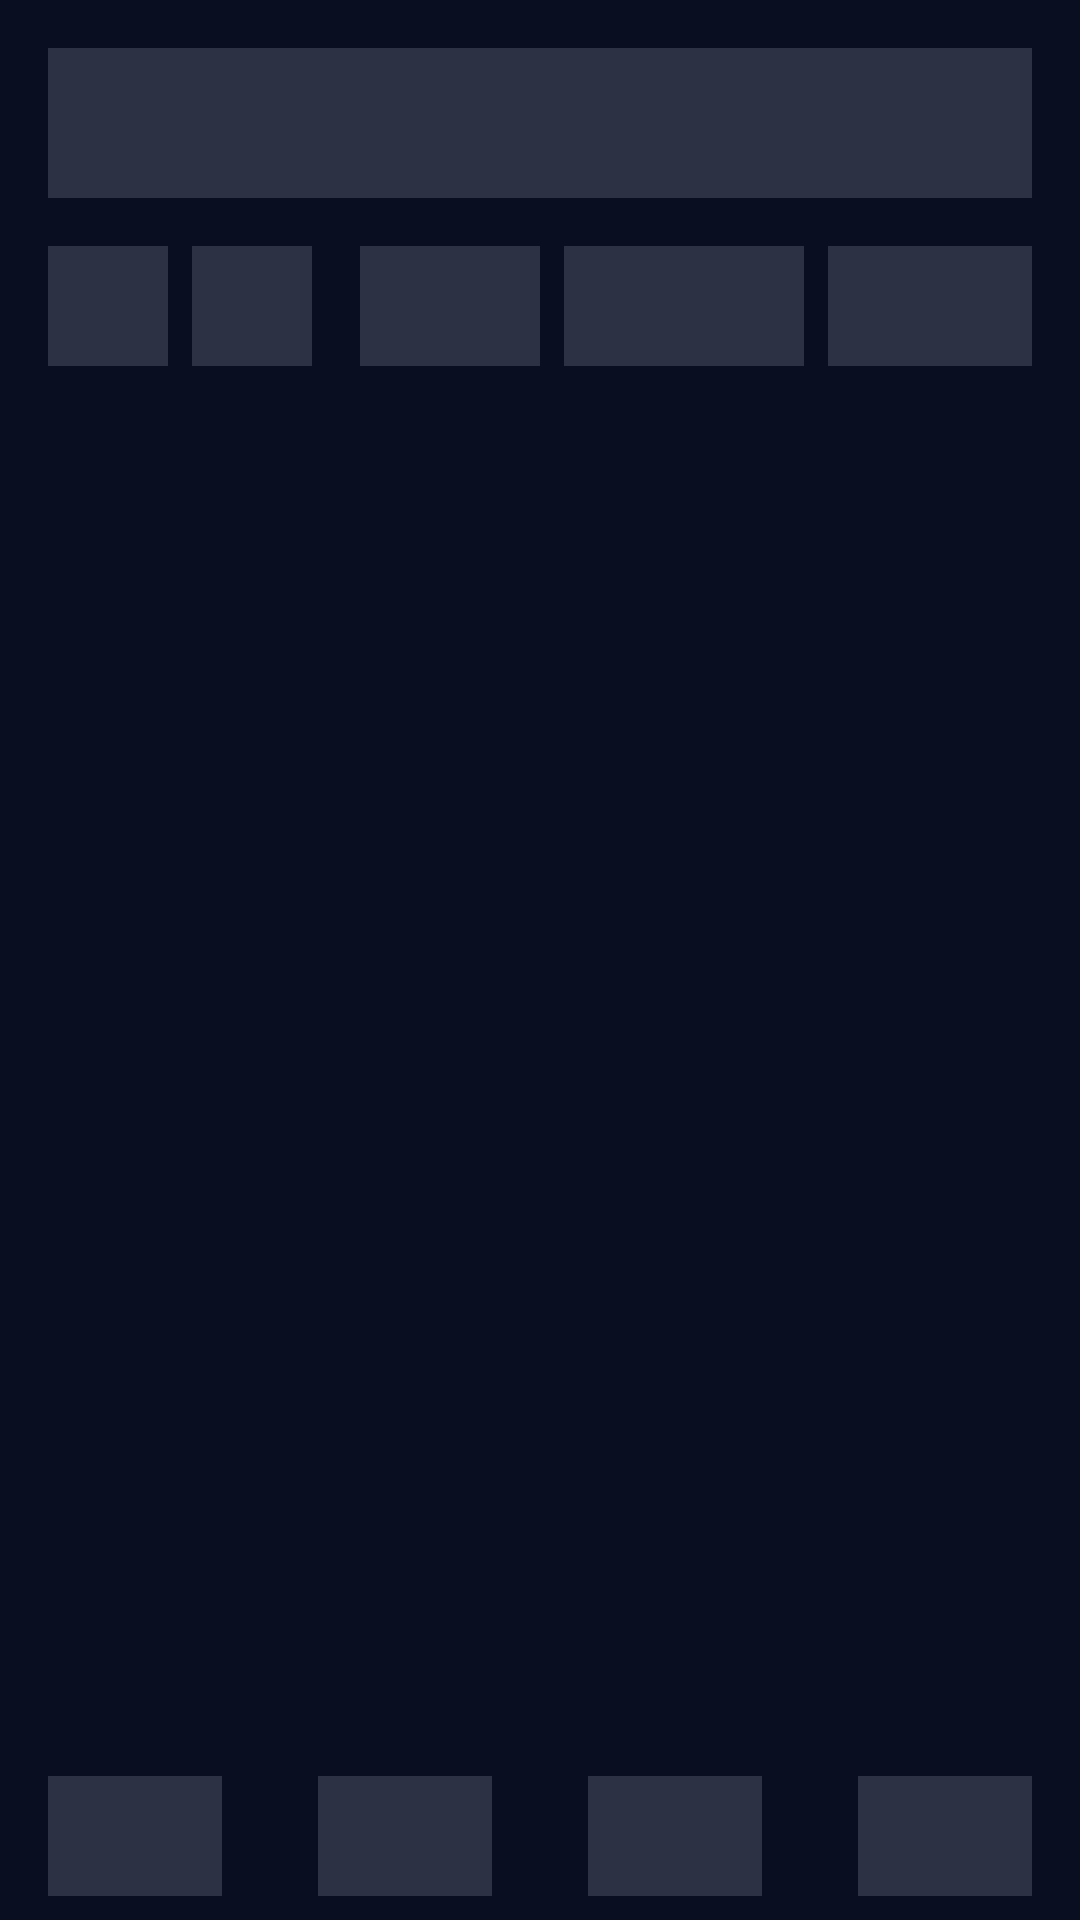

Write the Android layout XML for this screen, with the resource values it uses.
<!-- AndroidManifest.xml: application theme Theme.ELib -->
<!-- res/layout/activity_main_skeleton.xml -->
<?xml version="1.0" encoding="utf-8"?>
<androidx.coordinatorlayout.widget.CoordinatorLayout xmlns:android="http://schemas.android.com/apk/res/android"
    xmlns:app="http://schemas.android.com/apk/res-auto"
    android:layout_width="match_parent"
    android:layout_height="match_parent"
    android:background="@color/bg_dark">

    <LinearLayout
        android:layout_width="match_parent"
        android:layout_height="match_parent"
        android:orientation="vertical"
        android:padding="16dp">

        
        <View
            android:layout_width="match_parent"
            android:layout_height="50dp"
            android:layout_marginBottom="16dp"
            android:background="@color/shimmer_placeholder" />

        
        <LinearLayout
            android:layout_width="match_parent"
            android:layout_height="wrap_content"
            android:orientation="horizontal"
            android:gravity="center_vertical"
            android:layout_marginBottom="12dp">

            
            <LinearLayout
                android:layout_width="wrap_content"
                android:layout_height="wrap_content"
                android:orientation="horizontal"
                android:layout_marginEnd="16dp">

                <View
                    android:layout_width="40dp"
                    android:layout_height="40dp"
                    android:layout_marginEnd="8dp"
                    android:background="@color/shimmer_placeholder" />

                <View
                    android:layout_width="40dp"
                    android:layout_height="40dp"
                    android:background="@color/shimmer_placeholder" />

            </LinearLayout>

            
            <LinearLayout
                android:layout_width="match_parent"
                android:layout_height="wrap_content"
                android:orientation="horizontal">

                <View
                    android:layout_width="60dp"
                    android:layout_height="40dp"
                    android:layout_marginEnd="8dp"
                    android:background="@color/shimmer_placeholder" />

                <View
                    android:layout_width="80dp"
                    android:layout_height="40dp"
                    android:layout_marginEnd="8dp"
                    android:background="@color/shimmer_placeholder" />

                <View
                    android:layout_width="100dp"
                    android:layout_height="40dp"
                    android:background="@color/shimmer_placeholder" />

            </LinearLayout>

        </LinearLayout>

        
        <androidx.recyclerview.widget.RecyclerView
            android:id="@+id/recycler_skeleton_books"
            android:layout_width="match_parent"
            android:layout_height="0dp"
            android:layout_weight="1"
            android:layout_marginTop="16dp"
            android:paddingBottom="80dp"
            android:clipToPadding="false" />

    </LinearLayout>

    
    <LinearLayout
        android:layout_width="match_parent"
        android:layout_height="56dp"
        android:layout_gravity="bottom"
        android:orientation="horizontal"
        android:background="@color/bg_dark">

        <View
            android:layout_width="0dp"
            android:layout_height="40dp"
            android:layout_weight="1"
            android:layout_gravity="center_vertical"
            android:layout_marginStart="16dp"
            android:layout_marginEnd="16dp"
            android:background="@color/shimmer_placeholder" />

        <View
            android:layout_width="0dp"
            android:layout_height="40dp"
            android:layout_weight="1"
            android:layout_gravity="center_vertical"
            android:layout_marginStart="16dp"
            android:layout_marginEnd="16dp"
            android:background="@color/shimmer_placeholder" />

        <View
            android:layout_width="0dp"
            android:layout_height="40dp"
            android:layout_weight="1"
            android:layout_gravity="center_vertical"
            android:layout_marginStart="16dp"
            android:layout_marginEnd="16dp"
            android:background="@color/shimmer_placeholder" />

        <View
            android:layout_width="0dp"
            android:layout_height="40dp"
            android:layout_weight="1"
            android:layout_gravity="center_vertical"
            android:layout_marginStart="16dp"
            android:layout_marginEnd="16dp"
            android:background="@color/shimmer_placeholder" />

    </LinearLayout>

</androidx.coordinatorlayout.widget.CoordinatorLayout>
<!-- resources referenced by this layout -->
<resources>
  <color name="bg_dark">#0A0E21</color>
  <color name="shimmer_placeholder">#2C3144</color>
  <style name="Theme.ELib" parent="Theme.MaterialComponents.DayNight.NoActionBar">
          <item name="colorPrimary">@color/primary</item>
          <item name="colorPrimaryDark">@color/primary_dark</item>
          <item name="colorAccent">@color/accent</item>
          <item name="windowActionBar">false</item>
          <item name="windowNoTitle">true</item>
      </style>
  <color name="primary">#0A0E21</color>
  <color name="primary_dark">#050711</color>
  <color name="accent">#1E2230</color>
</resources>
